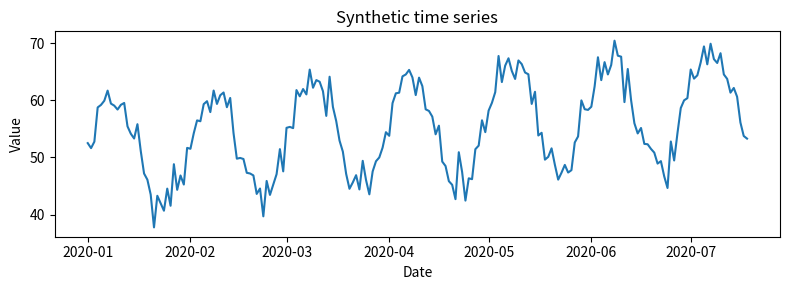

Python code for this plot: (Note: this script raises an exception after producing the figure.)
# Пример данных (первые 8 строк)
import pandas as pd
import numpy as np
from datetime import datetime
rng = pd.date_range(start="2020-01-01", periods=200, freq="D")
t = np.arange(len(rng))
seasonal = 10 * np.sin(2 * np.pi * t / 30)
trend = 0.05 * t
noise = np.random.normal(scale=2.0, size=len(rng))
series = 50 + trend + seasonal + noise
df = pd.DataFrame({'ds': rng, 'y': series})
df.head(8)


# Быстрая визуализация (matplotlib)
import matplotlib.pyplot as plt
plt.figure(figsize=(8,3))
plt.plot(df['ds'], df['y'])
plt.title('Synthetic time series')
plt.xlabel('Date')
plt.ylabel('Value')
plt.tight_layout()
plt.show()


# ARIMA пример (p,d,q) = (1,1,1)
from statsmodels.tsa.arima.model import ARIMA
model = ARIMA(df['y'], order=(1,1,1)).fit()
print(model.summary())
print('\nForecast (next 10):')
print(model.forecast(10))
